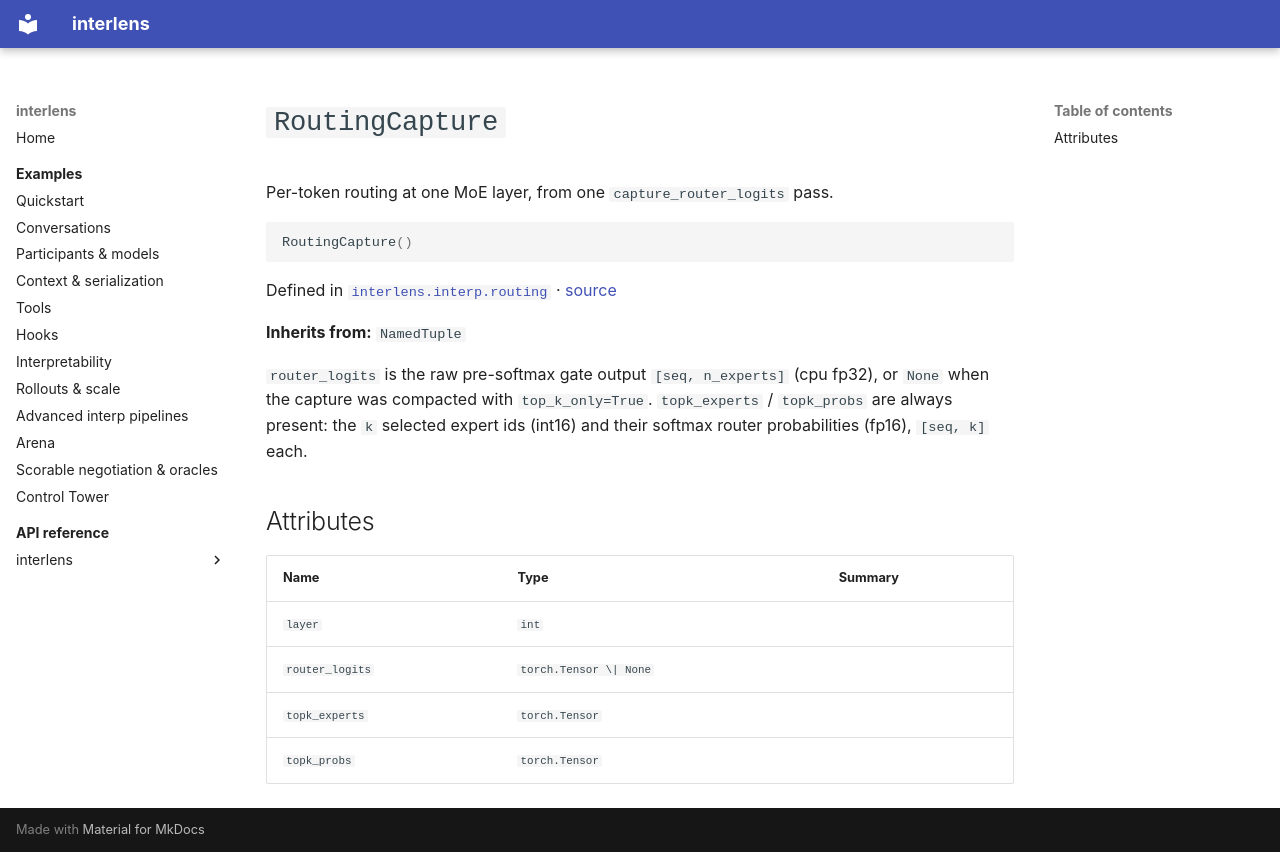

repository: Sid-MB/interlens · page: reference/interlens/interp/routing/RoutingCapture/index.html · generator: mkdocs

# `RoutingCapture`

Per-token routing at one MoE layer, from one `capture_router_logits` pass.

```python
RoutingCapture()
```

Defined in [`interlens.interp.routing`](index.md) · [source](https://github.com/Sid-MB/interlens/blob/main/src/interlens/interp/routing.py#L71-L82)

**Inherits from:** `NamedTuple`

`router_logits` is the raw pre-softmax gate output `[seq, n_experts]` (cpu fp32), or `None` when the
capture was compacted with `top_k_only=True`. `topk_experts` / `topk_probs` are always present: the
`k` selected expert ids (int16) and their softmax router probabilities (fp16), `[seq, k]` each.

## Attributes {#attributes}

| Name | Type | Summary |
|---|---|---|
| `layer` | `int` |  |
| `router_logits` | `torch.Tensor \| None` |  |
| `topk_experts` | `torch.Tensor` |  |
| `topk_probs` | `torch.Tensor` |  |
